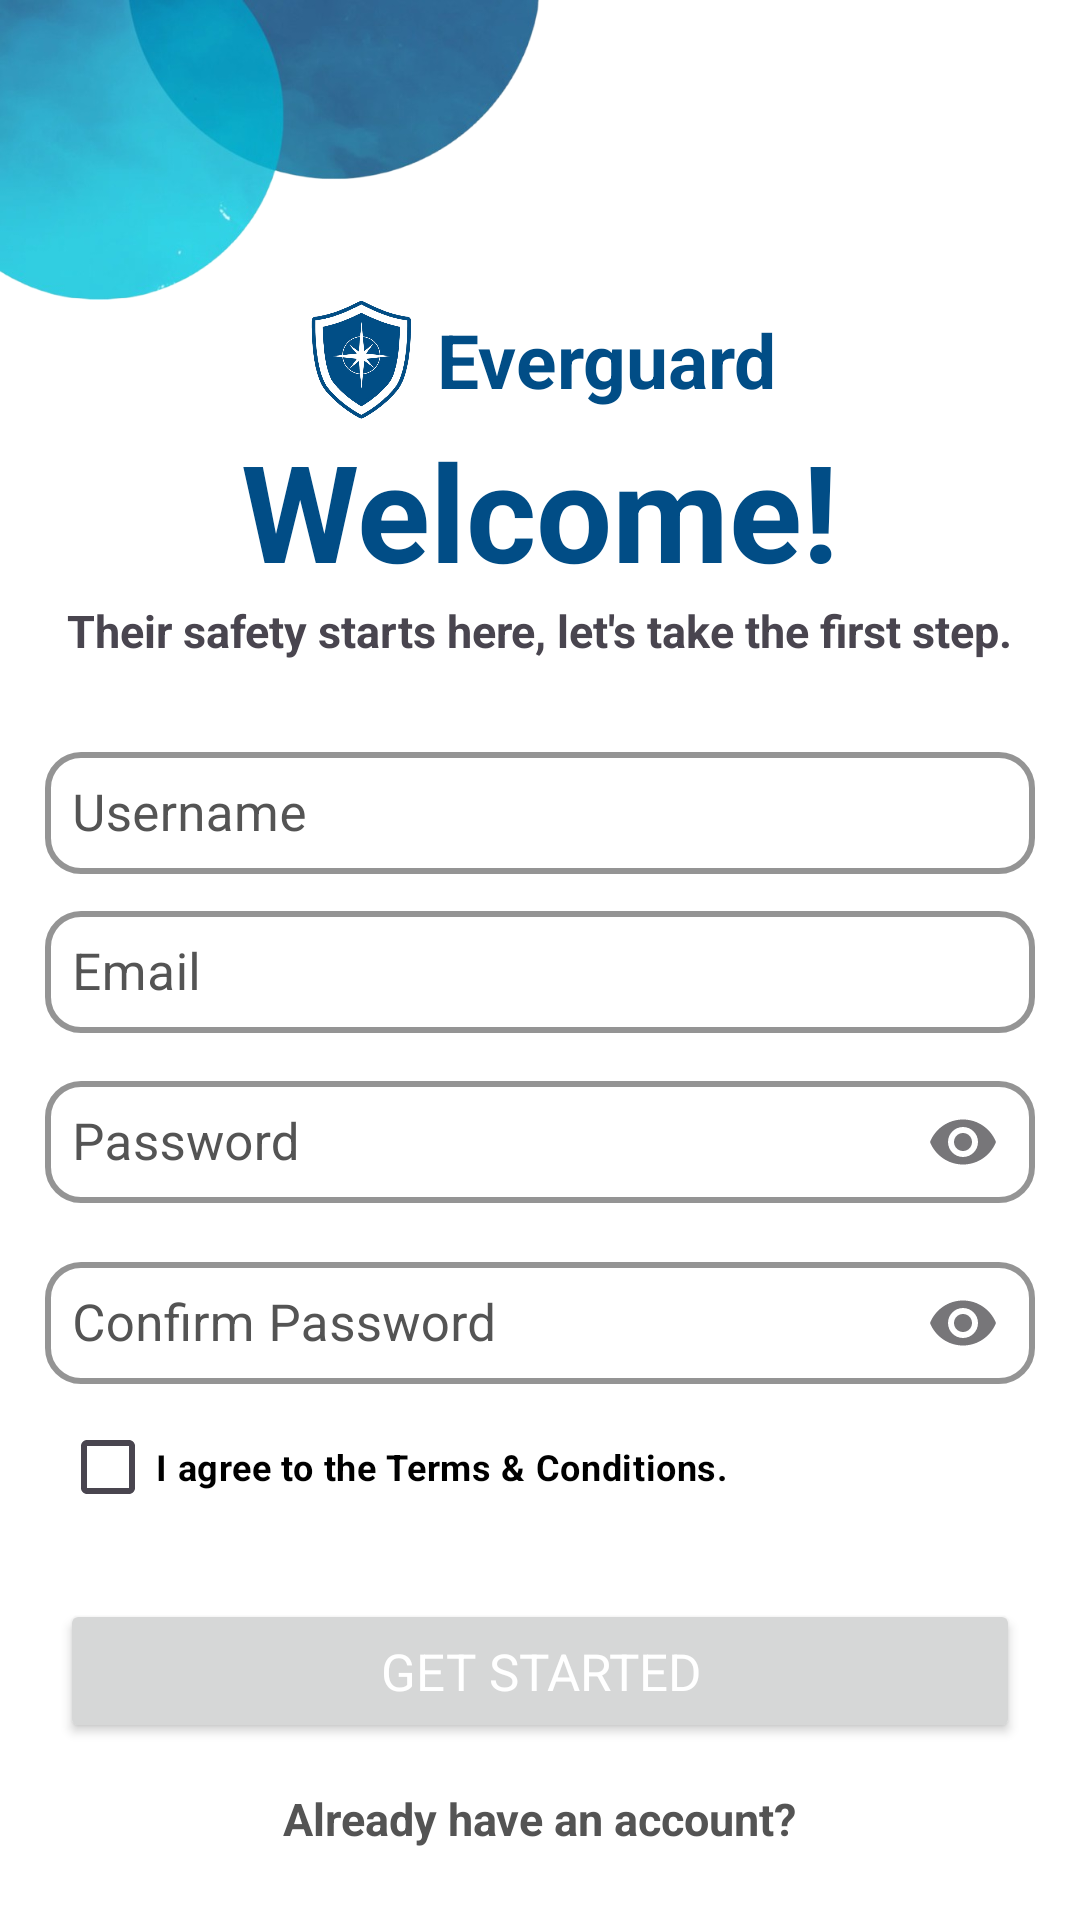

Reconstruct the res/layout file that produces this screen, plus the resources it refers to.
<!-- AndroidManifest.xml: application theme Base.Theme.Everguard -->
<!-- res/layout/activity_main.xml -->
<?xml version="1.0" encoding="utf-8"?>
<RelativeLayout xmlns:android="http://schemas.android.com/apk/res/android"
    xmlns:app="http://schemas.android.com/apk/res-auto"
    xmlns:tools="http://schemas.android.com/tools"
    android:id="@+id/main"
    android:layout_width="match_parent"
    android:layout_height="match_parent"
    tools:context=".MainActivity">

    <LinearLayout
        android:layout_width="match_parent"
        android:layout_height="match_parent"
        android:background="#FFFFFF"
        android:gravity="center_horizontal"
        android:orientation="vertical"
        tools:ignore="UselessParent">

        <ImageView
            android:layout_width="180dp"
            android:layout_height="100dp"
            android:layout_gravity="start"
            android:importantForAccessibility="no"
            android:src="@drawable/reg_designtop" />

        <LinearLayout
            android:layout_width="wrap_content"
            android:layout_height="wrap_content"
            android:gravity="center_vertical"
            android:orientation="horizontal"
            tools:ignore="UseCompoundDrawables">

            <ImageView
                android:layout_width="40dp"
                android:layout_height="40dp"
                android:contentDescription="@string/everguard_logo"
                android:src="@drawable/blue_logo" />

            <TextView
                style="@style/TextAppearance.Everguard.Title.Blue"
                android:layout_width="wrap_content"
                android:layout_height="wrap_content"
                android:layout_marginStart="5dp"
                android:text="@string/everguard"
                android:textSize="25sp" />
        </LinearLayout>


        <TextView
            style="@style/TextAppearance.Everguard.Title.Blue"
            android:layout_width="wrap_content"
            android:layout_height="wrap_content"
            android:text="@string/welcome"
            android:textSize="45sp"
            />

        <TextView
            android:layout_width="wrap_content"
            android:layout_height="wrap_content"
            android:text="@string/tagline"
            android:textSize="15sp"
            android:textStyle="bold" />

        <com.google.android.material.textfield.TextInputLayout
            android:id="@+id/username_layout"
            android:layout_width="330dp"
            android:layout_height="wrap_content"
            android:layout_marginTop="25dp"
            app:errorIconDrawable="@null">

            <com.google.android.material.textfield.TextInputEditText
                android:id="@+id/username_input"
                android:layout_width="match_parent"
                android:layout_height="wrap_content"
                android:hint="@string/username"
                android:inputType="text"
                android:padding="9dp"
                android:textSize="17sp"
                tools:ignore="TextContrastCheck" />

        </com.google.android.material.textfield.TextInputLayout>

        <com.google.android.material.textfield.TextInputLayout
            android:id="@+id/email_layout"
            android:layout_width="330dp"
            android:layout_height="wrap_content"
            android:layout_marginTop="7dp"
            app:errorIconDrawable="@null">

            <com.google.android.material.textfield.TextInputEditText
                android:id="@+id/email_input"
                android:layout_width="match_parent"
                android:layout_height="wrap_content"
                android:hint="@string/email"
                android:inputType="textEmailAddress"
                android:padding="9dp"
                android:textSize="17sp"
                tools:ignore="TextContrastCheck" />

        </com.google.android.material.textfield.TextInputLayout>

        <com.google.android.material.textfield.TextInputLayout
            android:id="@+id/password_layout"
            android:layout_width="330dp"
            android:layout_height="wrap_content"
            android:layout_marginTop="7dp"
            app:endIconMode="password_toggle"
            app:errorIconDrawable="@null">

            <com.google.android.material.textfield.TextInputEditText
                android:id="@+id/password_input"
                android:layout_width="match_parent"
                android:layout_height="wrap_content"
                android:hint="@string/password"
                android:inputType="textPassword"
                android:padding="9dp"
                android:textSize="17sp"
                tools:ignore="TextContrastCheck" />

        </com.google.android.material.textfield.TextInputLayout>

        <com.google.android.material.textfield.TextInputLayout
            android:id="@+id/confirm_password_layout"
            android:layout_width="330dp"
            android:layout_height="wrap_content"
            android:layout_marginTop="7dp"
            app:endIconMode="password_toggle"
            app:errorIconDrawable="@null">

            <com.google.android.material.textfield.TextInputEditText
                android:id="@+id/confirm_password_input"
                android:layout_width="match_parent"
                android:layout_height="wrap_content"
                android:hint="@string/confirm_password"
                android:inputType="textPassword"
                android:padding="9dp"
                android:textSize="17sp"
                tools:ignore="TextContrastCheck" />

        </com.google.android.material.textfield.TextInputLayout>

        <CheckBox
            android:id="@+id/terms_checkbox"
            android:layout_width="320dp"
            android:layout_height="wrap_content"
            android:gravity="start|center_vertical"
            android:text="@string/terms_and_conditions"
            android:textColor="@color/black"
            android:textSize="12sp"
            android:textStyle="bold" />

        <Button
            android:id="@+id/registration_btn"
            android:layout_width="320dp"
            android:layout_height="wrap_content"
            android:layout_marginTop="20dp"
            android:padding="10dp"
            android:text="@string/get_started"
            android:textColor="@color/white"
            android:textSize="17sp" />

        <TextView
            android:layout_width="wrap_content"
            android:layout_height="wrap_content"
            android:layout_marginTop="15dp"
            android:text="@string/Login_option"
            android:textColor="@color/light_gray"
            android:textSize="15sp"
            android:textStyle="bold" />

    </LinearLayout>

    <ImageView
        android:layout_width="173dp"
        android:layout_height="100dp"
        android:layout_alignParentBottom="true"
        android:layout_alignParentEnd="true"
        android:importantForAccessibility="no"
        android:src="@drawable/reg_designbottom" />

</RelativeLayout>
<!-- resources referenced by this layout -->
<resources>
  <color name="black">#000000</color>
  <color name="light_gray">#545454</color>
  <color name="white">#FFFFFF</color>
  <!-- drawable blue_logo: png bitmap (drawable, 171381 bytes) -->
  <!-- drawable reg_designtop: png bitmap (drawable, 142167 bytes) -->
  <string name="Login_option">Already have an account?</string>
  <string name="confirm_password">Confirm Password</string>
  <string name="email">Email</string>
  <string name="everguard">Everguard</string>
  <string name="everguard_logo">Everguard logo</string>
  <string name="get_started">Get Started</string>
  <string name="password">Password</string>
  <string name="tagline">Their safety starts here, let\'s take the first step.</string>
  <string name="terms_and_conditions">I agree to the Terms &amp; Conditions.</string>
  <string name="username">Username</string>
  <string name="welcome">Welcome!</string>
  <style name="TextAppearance.Everguard.Title.Blue" parent="TextAppearance.MaterialComponents.Headline3">
          <item name="fontFamily">@font/poppins_bold</item>
          <item name="android:textColor">@color/everguard_blue_dark</item>
          <item name="android:textStyle">bold</item>
      </style>
  <style name="Base.Theme.Everguard" parent="Theme.Material3.DayNight.NoActionBar">
          
          <item name="android:statusBarColor">@android:color/transparent</item>
          <item name="android:navigationBarColor">@android:color/transparent</item>
          <item name="android:windowLightStatusBar">true</item>
  
          
          <item name="textInputStyle">@style/Widget.Everguard.TextInputLayout</item>
          <item name="editTextStyle">@style/Widget.Everguard.TextInputEditText</item>
  
  
          
          <item name="colorPrimary">@color/everguard_blue_dark</item>
          <item name="android:statusBarColor">@color/white</item>
          <item name="android:windowLightStatusBar">true</item>
  
          
          <item name="fontFamily">@font/poppins_medium</item>
      </style>
  <color name="everguard_blue_dark">#014d86</color>
  <style name="Widget.Everguard.TextInputLayout" parent="Widget.MaterialComponents.TextInputLayout.OutlinedBox">
          <item name="boxCornerRadiusTopStart">12dp</item>
          <item name="boxCornerRadiusTopEnd">12dp</item>
          <item name="boxCornerRadiusBottomStart">12dp</item>
          <item name="boxCornerRadiusBottomEnd">12dp</item>
          <item name="boxBackgroundMode">outline</item>
          <item name="boxStrokeWidth">2dp</item>
          <item name="boxStrokeColor">@color/everguard_blue_dark</item>
          <item name="hintTextColor">@color/everguard_blue_dark</item>
          <item name="android:textColorHint">@color/light_gray</item>
          <item name="android:textColor">#000000</item>
          
          <item name="errorIconDrawable">@null</item>
      </style>
  <style name="Widget.Everguard.TextInputEditText" parent="@style/Widget.Design.TextInputEditText">
          <item name="android:textColor">#000000</item>
          <item name="android:fontFamily">@font/poppins_medium</item>
          <item name="android:textSize">17sp</item>
          <item name="android:padding">11dp</item>
          <item name="android:background">@null</item>
      </style>
</resources>
